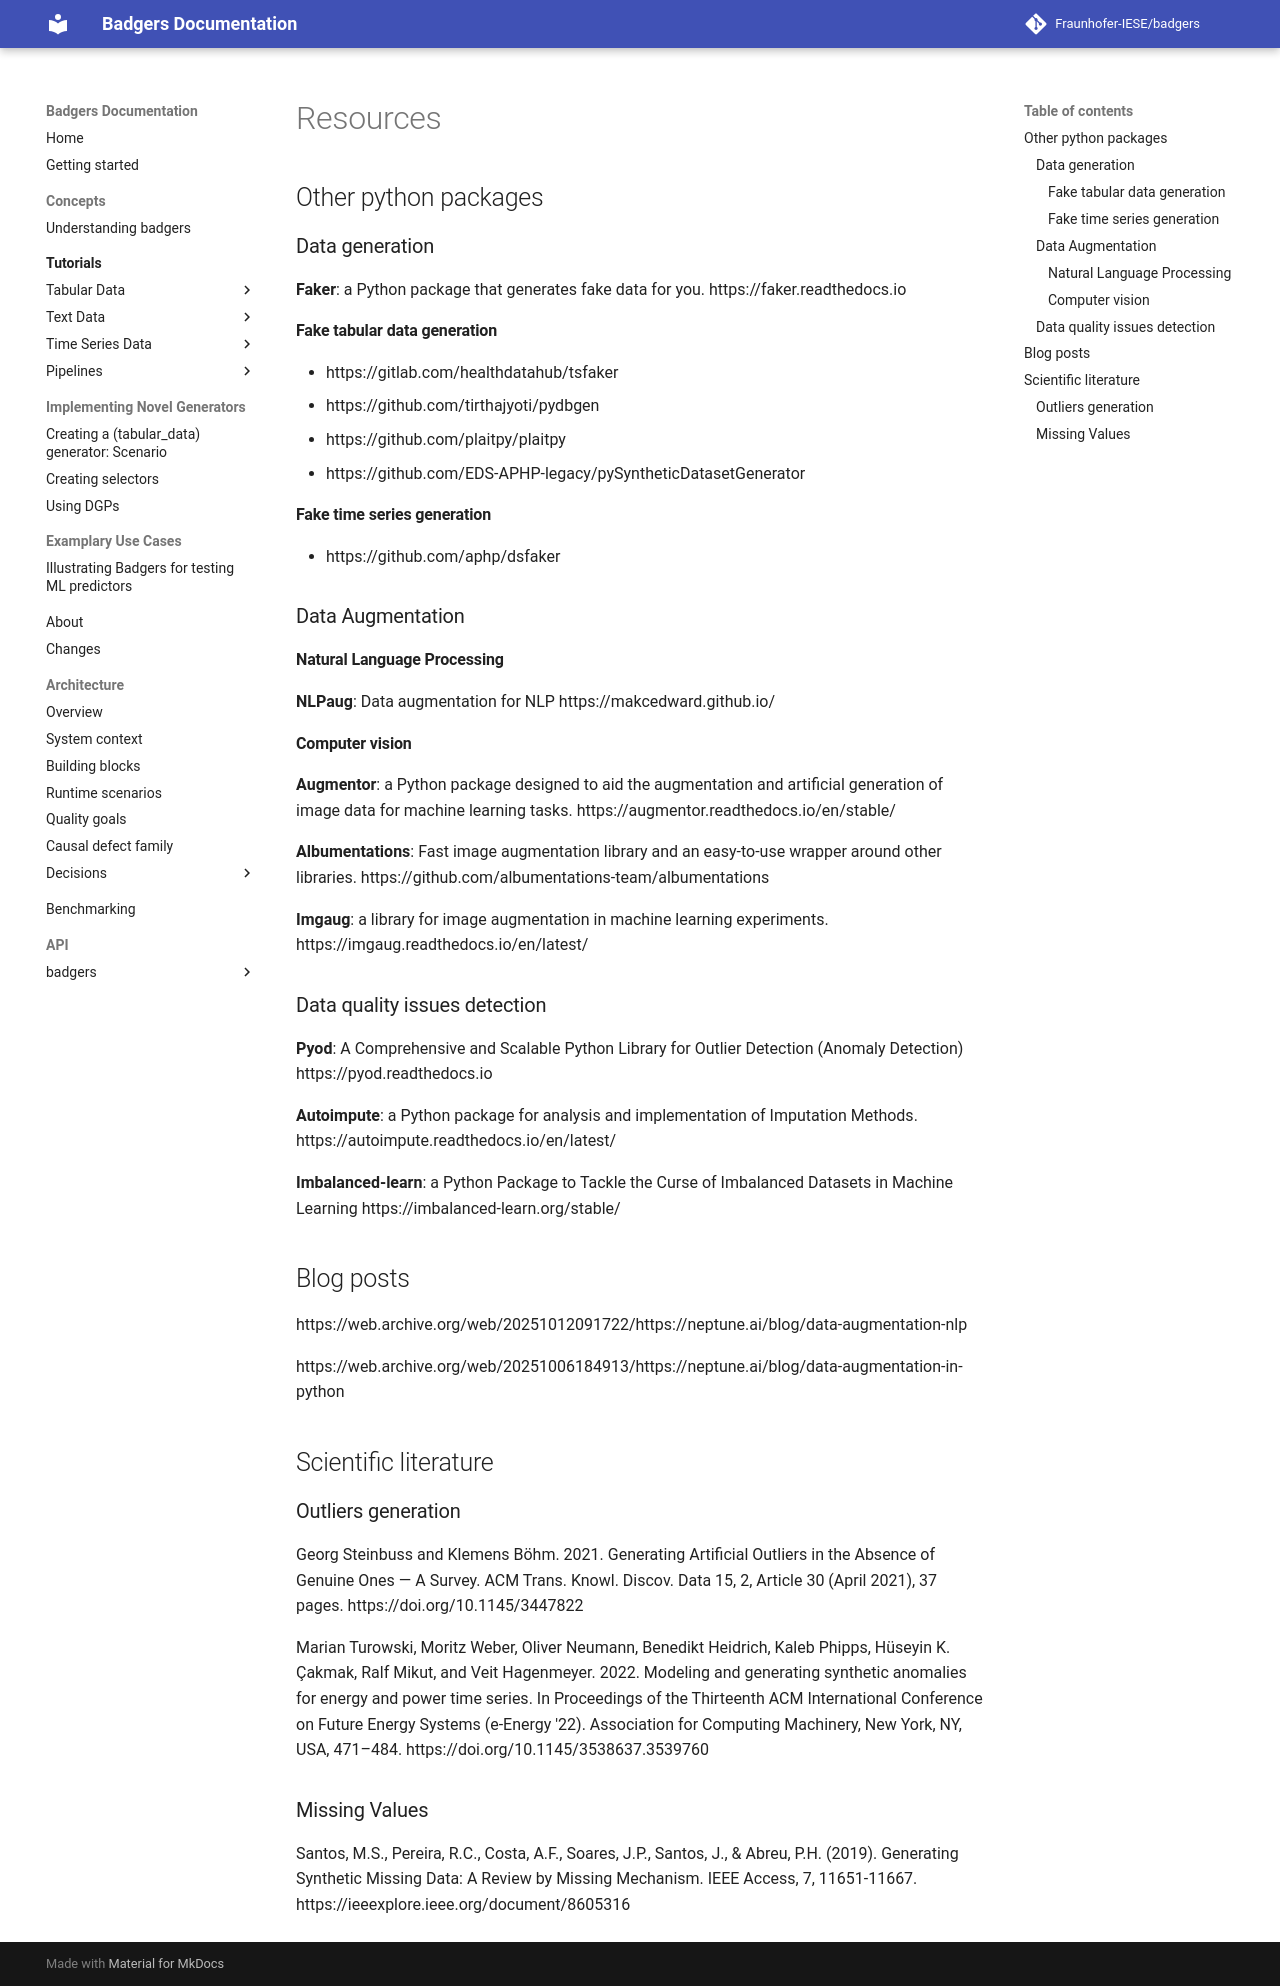

repository: Fraunhofer-IESE/badgers · page: resources/index.html · generator: mkdocs


# Resources

## Other python packages

### Data generation

**Faker**: a Python package that generates fake data for you.
https://faker.readthedocs.io 

#### Fake tabular data generation
- https://gitlab.com/healthdatahub/tsfaker
- https://github.com/tirthajyoti/pydbgen
- https://github.com/plaitpy/plaitpy
- https://github.com/EDS-APHP-legacy/pySyntheticDatasetGenerator

#### Fake time series generation
- https://github.com/aphp/dsfaker

### Data Augmentation

#### Natural Language Processing
**NLPaug**: Data augmentation for NLP
https://makcedward.github.io/ 


#### Computer vision

**Augmentor**: a Python package designed to aid the augmentation and artificial generation of image data for machine learning tasks.
https://augmentor.readthedocs.io/en/stable/

**Albumentations**: Fast image augmentation library and an easy-to-use wrapper around other libraries.
https://github.com/albumentations-team/albumentations

**Imgaug**: a library for image augmentation in machine learning experiments. 
https://imgaug.readthedocs.io/en/latest/

### Data quality issues detection

**Pyod**:  A Comprehensive and Scalable Python Library for Outlier Detection (Anomaly Detection)
https://pyod.readthedocs.io 

**Autoimpute**: a Python package for analysis and implementation of Imputation Methods.
https://autoimpute.readthedocs.io/en/latest/

**Imbalanced-learn**: a Python Package to Tackle the Curse of Imbalanced Datasets in Machine Learning
https://imbalanced-learn.org/stable/

## Blog posts

https://web.archive.org/web/20251012091722/https://neptune.ai/blog/data-augmentation-nlp

https://web.archive.org/web/20251006184913/https://neptune.ai/blog/data-augmentation-in-python

## Scientific literature

### Outliers generation 

Georg Steinbuss and Klemens Böhm. 2021. Generating Artificial Outliers in the Absence of Genuine Ones — A Survey. ACM Trans. Knowl. Discov. Data 15, 2, Article 30 (April 2021), 37 pages. https://doi.org/10.1145/3447822

Marian Turowski, Moritz Weber, Oliver Neumann, Benedikt Heidrich, Kaleb Phipps, Hüseyin K. Çakmak, Ralf Mikut, and Veit Hagenmeyer. 2022. Modeling and generating synthetic anomalies for energy and power time series. In Proceedings of the Thirteenth ACM International Conference on Future Energy Systems (e-Energy '22). Association for Computing Machinery, New York, NY, USA, 471–484. https://doi.org/10.1145/3538637.3539760

### Missing Values

Santos, M.S., Pereira, R.C., Costa, A.F., Soares, J.P., Santos, J., & Abreu, P.H. (2019). Generating Synthetic Missing Data: A Review by Missing Mechanism. IEEE Access, 7, 11651-11667. https://ieeexplore.ieee.org/document/8605316
